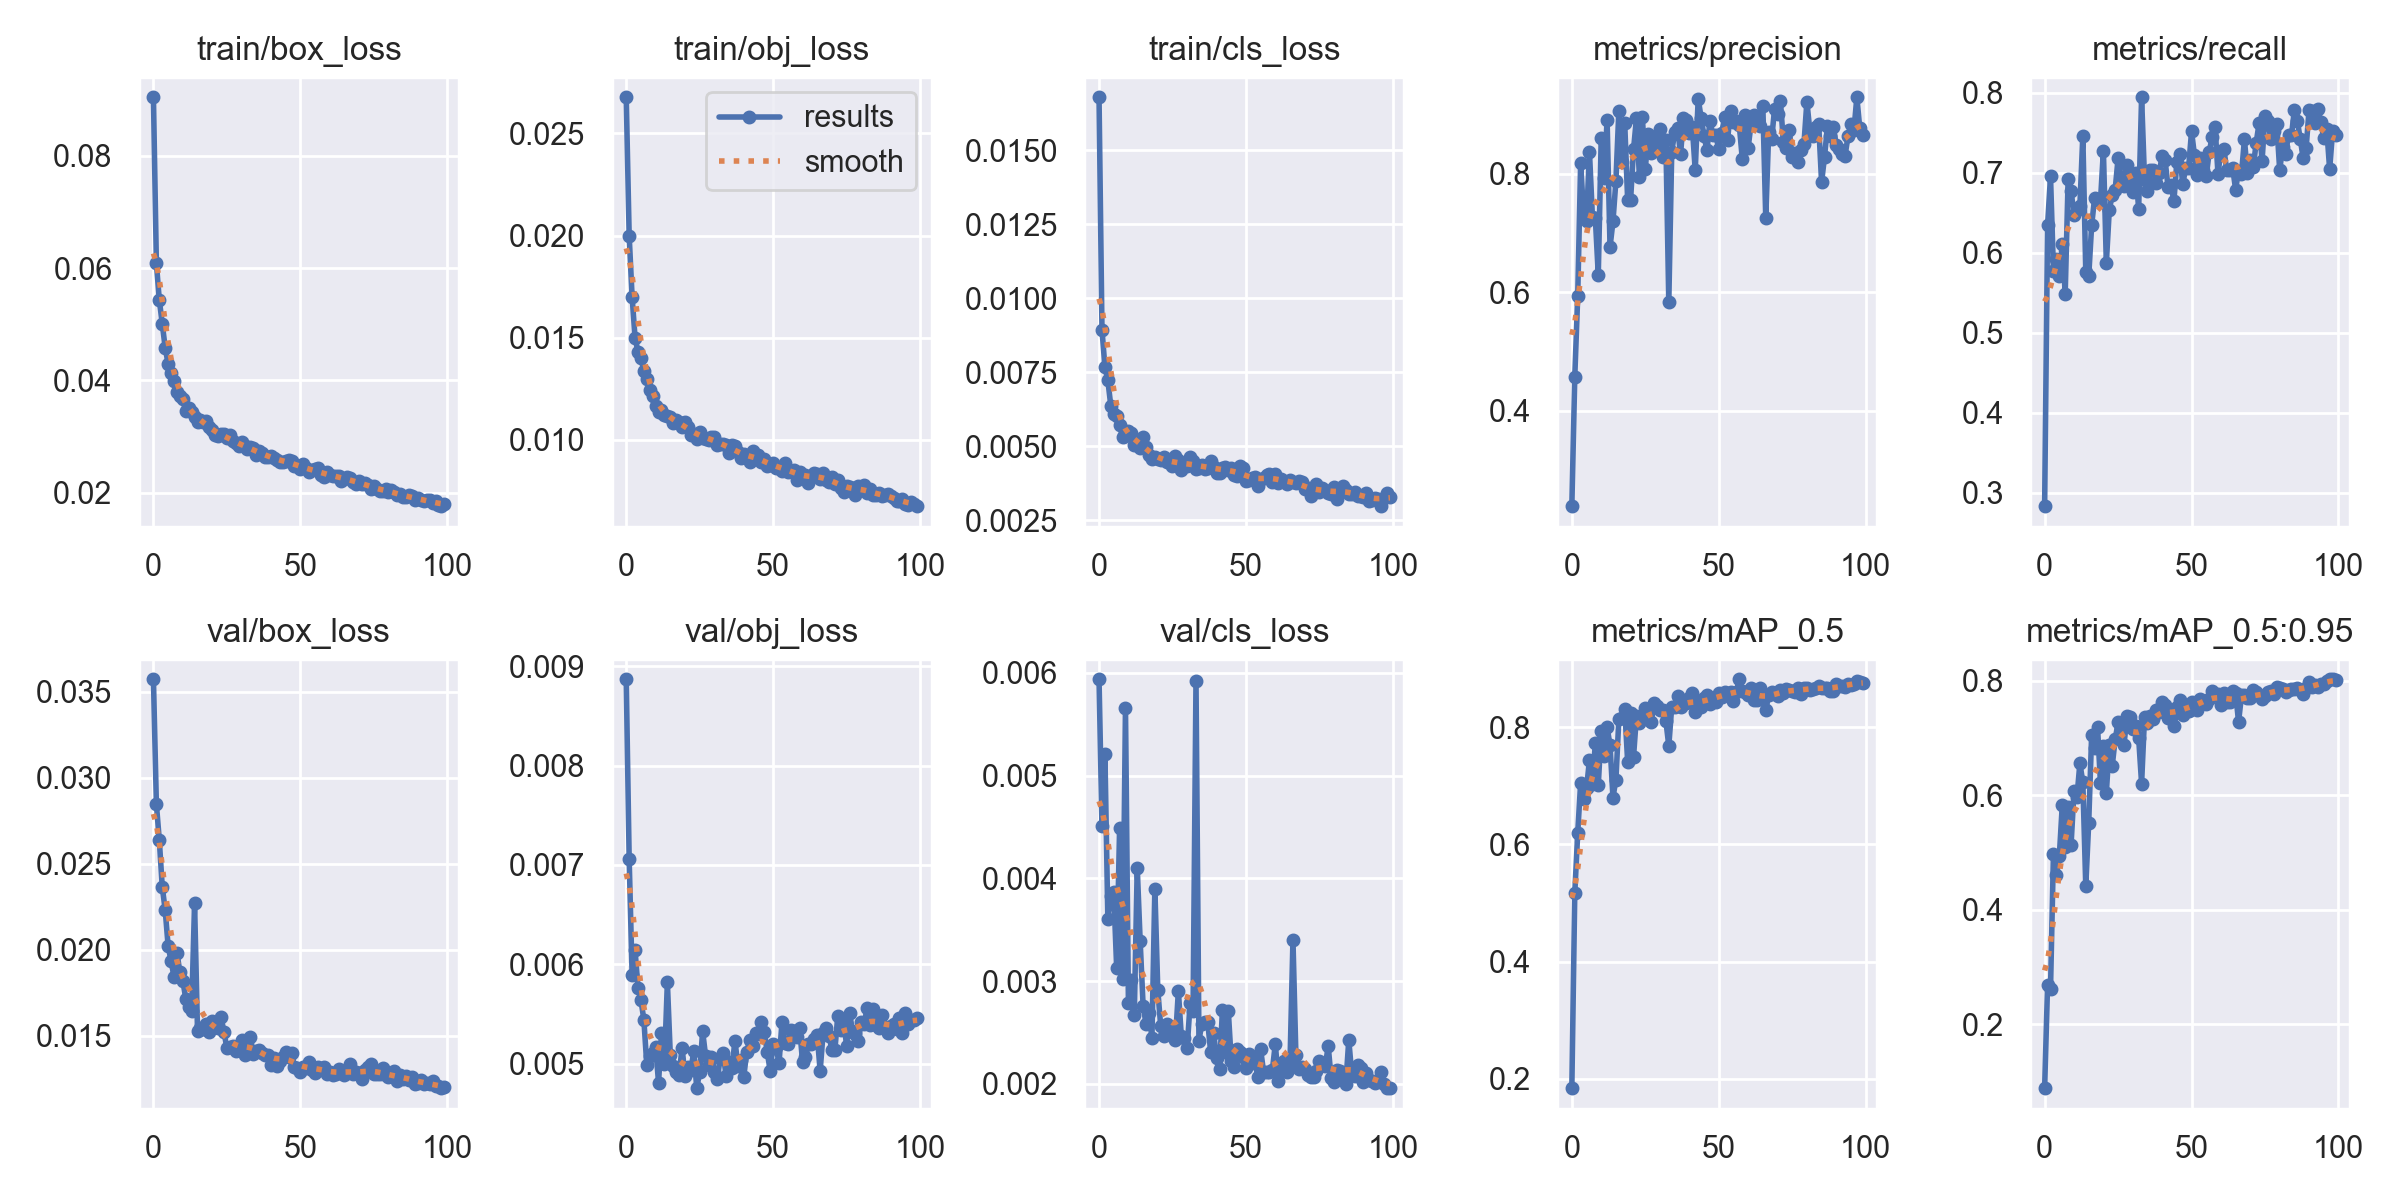

Values plotted in this chart, from the file beside it:
epoch, train/box_loss, train/obj_loss, train/cls_loss, metrics/precision, metrics/recall, metrics/mAP_0.5, metrics/mAP_0.5:0.95, val/box_loss, val/obj_loss, val/cls_loss, x/lr0, x/lr1, x/lr2
0, 0.09041, 0.02678, 0.01679, 0.2392, 0.2833, 0.1842, 0.08859, 0.03572, 0.008869, 0.005937, 0.07019, 0.003312, 0.003312
1, 0.06087, 0.01998, 0.008935, 0.4571, 0.6343, 0.5164, 0.2689, 0.02847, 0.007058, 0.004505, 0.04012, 0.00658, 0.00658
2, 0.0543, 0.01699, 0.007683, 0.593, 0.6957, 0.6191, 0.2616, 0.02637, 0.005897, 0.005212, 0.009992, 0.009781, 0.009781
3, 0.0501, 0.015, 0.007217, 0.8179, 0.5778, 0.705, 0.4978, 0.02365, 0.006144, 0.003609, 0.009703, 0.009703, 0.009703
4, 0.0458, 0.0143, 0.00637, 0.7305, 0.5917, 0.6777, 0.4598, 0.0223, 0.005763, 0.003832, 0.009703, 0.009703, 0.009703
5, 0.04295, 0.01401, 0.006091, 0.7207, 0.5715, 0.6955, 0.4938, 0.02022, 0.005641, 0.003867, 0.009604, 0.009604, 0.009604
6, 0.04124, 0.01335, 0.006008, 0.8367, 0.6111, 0.7439, 0.5822, 0.01934, 0.005442, 0.003131, 0.009505, 0.009505, 0.009505
7, 0.03979, 0.01297, 0.005701, 0.7276, 0.549, 0.7027, 0.5101, 0.01842, 0.004986, 0.00449, 0.009406, 0.009406, 0.009406
8, 0.03785, 0.01242, 0.005315, 0.7247, 0.6925, 0.7724, 0.5795, 0.01982, 0.00508, 0.003021, 0.009307, 0.009307, 0.009307
9, 0.0372, 0.01213, 0.005356, 0.6292, 0.6776, 0.7013, 0.5134, 0.0187, 0.005105, 0.005661, 0.009208, 0.009208, 0.009208
10, 0.03662, 0.01163, 0.0055, 0.8606, 0.6473, 0.7939, 0.6069, 0.0182, 0.005169, 0.002791, 0.009109, 0.009109, 0.009109
11, 0.03456, 0.01136, 0.005446, 0.7933, 0.6537, 0.7512, 0.5967, 0.01715, 0.004809, 0.003015, 0.00901, 0.00901, 0.00901
12, 0.03503, 0.01144, 0.005051, 0.8905, 0.6591, 0.8005, 0.6558, 0.01666, 0.005309, 0.002675, 0.008911, 0.008911, 0.008911
13, 0.03431, 0.0112, 0.005159, 0.6764, 0.7464, 0.7687, 0.6222, 0.01646, 0.004997, 0.004105, 0.008812, 0.008812, 0.008812
14, 0.03356, 0.01116, 0.004951, 0.7194, 0.5766, 0.6799, 0.4413, 0.02269, 0.005818, 0.003388, 0.008713, 0.008713, 0.008713
15, 0.03263, 0.01108, 0.005311, 0.7879, 0.5704, 0.7106, 0.5516, 0.0153, 0.005086, 0.002761, 0.008614, 0.008614, 0.008614
16, 0.03286, 0.01083, 0.004971, 0.9057, 0.6343, 0.8131, 0.7048, 0.01542, 0.004972, 0.002583, 0.008515, 0.008515, 0.008515
17, 0.03265, 0.01095, 0.004705, 0.8193, 0.6685, 0.8152, 0.6823, 0.01539, 0.004916, 0.002689, 0.008416, 0.008416, 0.008416
18, 0.03267, 0.01085, 0.004568, 0.885, 0.6672, 0.8307, 0.7196, 0.01565, 0.004888, 0.002448, 0.008317, 0.008317, 0.008317
19, 0.03174, 0.0106, 0.004634, 0.7552, 0.6645, 0.7411, 0.6212, 0.01522, 0.005161, 0.003901, 0.008218, 0.008218, 0.008218
20, 0.03116, 0.01088, 0.004568, 0.756, 0.7278, 0.8239, 0.6853, 0.01588, 0.004874, 0.002913, 0.008119, 0.008119, 0.008119
21, 0.0302, 0.01064, 0.004524, 0.8409, 0.5871, 0.7495, 0.6039, 0.01565, 0.004969, 0.002561, 0.00802, 0.00802, 0.00802
22, 0.03004, 0.01025, 0.004647, 0.8942, 0.6531, 0.8194, 0.6874, 0.01543, 0.004934, 0.002467, 0.007921, 0.007921, 0.007921
23, 0.03036, 0.01029, 0.004457, 0.795, 0.6726, 0.8069, 0.651, 0.01608, 0.005127, 0.002588, 0.007822, 0.007822, 0.007822
24, 0.03037, 0.01005, 0.004458, 0.8959, 0.679, 0.8139, 0.6971, 0.01523, 0.004753, 0.002513, 0.007723, 0.007723, 0.007723
25, 0.02979, 0.01038, 0.004317, 0.8079, 0.7181, 0.8318, 0.7268, 0.01427, 0.004915, 0.002511, 0.007624, 0.007624, 0.007624
26, 0.03019, 0.01009, 0.004675, 0.8673, 0.695, 0.8252, 0.715, 0.01433, 0.005325, 0.002424, 0.007525, 0.007525, 0.007525
27, 0.02916, 0.01005, 0.004538, 0.8348, 0.683, 0.8081, 0.6867, 0.0144, 0.00508, 0.002905, 0.007426, 0.007426, 0.007426
28, 0.02875, 0.009989, 0.004191, 0.8459, 0.7092, 0.841, 0.7379, 0.01408, 0.00499, 0.002466, 0.007327, 0.007327, 0.007327
29, 0.02823, 0.01013, 0.00435, 0.8634, 0.6967, 0.8363, 0.7364, 0.01421, 0.005071, 0.00245, 0.007228, 0.007228, 0.007228
30, 0.02897, 0.01012, 0.004321, 0.8754, 0.676, 0.8291, 0.7147, 0.01472, 0.004911, 0.002354, 0.007129, 0.007129, 0.007129
31, 0.02829, 0.009723, 0.004643, 0.8282, 0.7004, 0.8284, 0.721, 0.01388, 0.004848, 0.002785, 0.00703, 0.00703, 0.00703
32, 0.02777, 0.009806, 0.004489, 0.8561, 0.6554, 0.8109, 0.6994, 0.01475, 0.005058, 0.002706, 0.006931, 0.006931, 0.006931
33, 0.02807, 0.009787, 0.004216, 0.5832, 0.7945, 0.7678, 0.6202, 0.01494, 0.005104, 0.005921, 0.006832, 0.006832, 0.006832
34, 0.02803, 0.009727, 0.004262, 0.837, 0.6916, 0.835, 0.7365, 0.01391, 0.004872, 0.002423, 0.006733, 0.006733, 0.006733
35, 0.02675, 0.009359, 0.004351, 0.8697, 0.6774, 0.8348, 0.7265, 0.0141, 0.005017, 0.002588, 0.006634, 0.006634, 0.006634
36, 0.02734, 0.00972, 0.004222, 0.8774, 0.7038, 0.8522, 0.7378, 0.01418, 0.00496, 0.002605, 0.006535, 0.006535, 0.006535
37, 0.02713, 0.009692, 0.004264, 0.8326, 0.7039, 0.8342, 0.7334, 0.01401, 0.005231, 0.0026, 0.006436, 0.006436, 0.006436
38, 0.0264, 0.009373, 0.00448, 0.8945, 0.6872, 0.8419, 0.7488, 0.0139, 0.004979, 0.002309, 0.006337, 0.006337, 0.006337
39, 0.02641, 0.009091, 0.004285, 0.8898, 0.7002, 0.8412, 0.7446, 0.0139, 0.005038, 0.0025, 0.006238, 0.006238, 0.006238
40, 0.02647, 0.009311, 0.00409, 0.8681, 0.7212, 0.8492, 0.7624, 0.01332, 0.004868, 0.00225, 0.006139, 0.006139, 0.006139
41, 0.02613, 0.009125, 0.004081, 0.8793, 0.7156, 0.8582, 0.7575, 0.0137, 0.005115, 0.002148, 0.00604, 0.00604, 0.00604
42, 0.02586, 0.008879, 0.004273, 0.8055, 0.6822, 0.8253, 0.7343, 0.01326, 0.005233, 0.002719, 0.005941, 0.005941, 0.005941
43, 0.02544, 0.009444, 0.004289, 0.9265, 0.6848, 0.8413, 0.7359, 0.01355, 0.005178, 0.002315, 0.005842, 0.005842, 0.005842
44, 0.02543, 0.009206, 0.004185, 0.8944, 0.6646, 0.8345, 0.7209, 0.01376, 0.005308, 0.00271, 0.005743, 0.005743, 0.005743
45, 0.02566, 0.009224, 0.004245, 0.8632, 0.7139, 0.8497, 0.7531, 0.01404, 0.005297, 0.002224, 0.005644, 0.005644, 0.005644
46, 0.02576, 0.008882, 0.004019, 0.8395, 0.7236, 0.8556, 0.7654, 0.01378, 0.00542, 0.002169, 0.005545, 0.005545, 0.005545
47, 0.02568, 0.009033, 0.003984, 0.8895, 0.6857, 0.8398, 0.7397, 0.01397, 0.005315, 0.002345, 0.005446, 0.005446, 0.005446
48, 0.02476, 0.00869, 0.004321, 0.865, 0.7057, 0.8492, 0.7563, 0.01319, 0.005112, 0.002308, 0.005347, 0.005347, 0.005347
49, 0.02478, 0.008761, 0.004261, 0.865, 0.7064, 0.8437, 0.7464, 0.01313, 0.004927, 0.002261, 0.005248, 0.005248, 0.005248
50, 0.02417, 0.008847, 0.00383, 0.8414, 0.752, 0.8585, 0.7625, 0.01291, 0.005197, 0.002155, 0.005149, 0.005149, 0.005149
51, 0.02507, 0.00863, 0.003848, 0.8689, 0.7218, 0.8506, 0.7529, 0.01318, 0.005169, 0.002296, 0.00505, 0.00505, 0.00505
52, 0.02437, 0.008588, 0.003926, 0.895, 0.6974, 0.8603, 0.749, 0.0131, 0.005002, 0.002203, 0.004951, 0.004951, 0.004951
53, 0.02362, 0.008452, 0.003954, 0.8572, 0.7188, 0.8563, 0.7675, 0.01349, 0.005417, 0.002244, 0.004852, 0.004852, 0.004852
54, 0.02401, 0.008861, 0.003666, 0.9063, 0.7037, 0.8591, 0.7644, 0.01301, 0.005209, 0.00207, 0.004753, 0.004753, 0.004753
55, 0.02427, 0.008424, 0.003889, 0.8872, 0.6957, 0.8452, 0.7597, 0.01285, 0.005192, 0.002336, 0.004654, 0.004654, 0.004654
56, 0.02433, 0.008454, 0.003923, 0.8885, 0.7257, 0.8602, 0.7685, 0.0132, 0.00534, 0.002118, 0.004555, 0.004555, 0.004555
57, 0.02319, 0.008491, 0.004015, 0.8814, 0.7447, 0.8816, 0.7812, 0.01309, 0.005332, 0.002113, 0.004456, 0.004456, 0.004456
58, 0.02271, 0.008032, 0.004055, 0.8255, 0.7578, 0.8622, 0.7746, 0.0132, 0.005266, 0.002119, 0.004357, 0.004357, 0.004357
59, 0.02373, 0.008412, 0.003784, 0.8992, 0.6988, 0.8603, 0.7769, 0.0128, 0.005362, 0.002137, 0.004258, 0.004258, 0.004258
... 40 more rows
